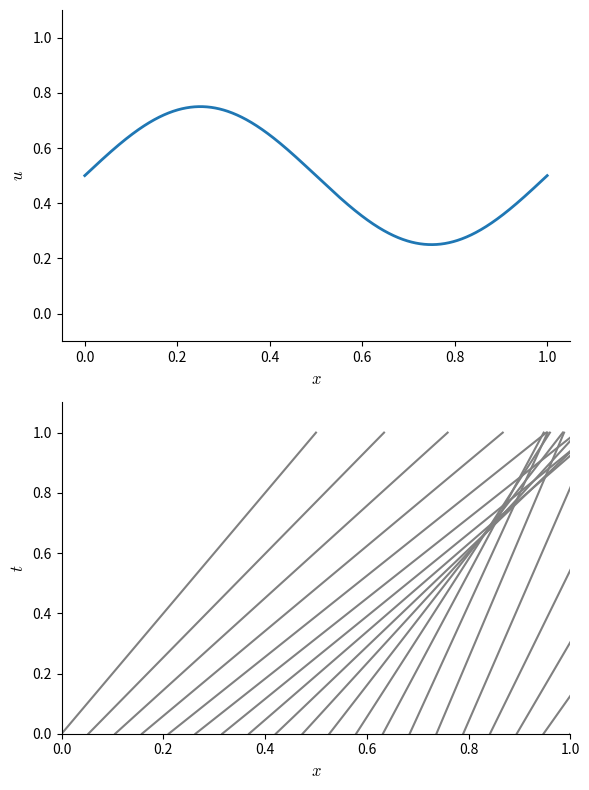

Generate this figure with matplotlib:
import numpy as np
import matplotlib as mpl
import matplotlib.pyplot as plt

mpl.rcParams['mathtext.fontset'] = 'cm'
mpl.rcParams['mathtext.rm'] = 'serif'


def fun(x):
    state = np.zeros_like(x)
    state[x < 0.5] = 1.0
    return state

def funs(x):
    state = 0.5 + 0.25*np.sin(2.0*np.pi*x)
    return state

def funr(x):
    state = np.ones_like(x)
    state[x < 0.5] = 0.2
    return state

npts_plot = 1000
xplot = np.linspace(0.0, 1.0, npts_plot)

nchar = 20
xchar = np.linspace(0.0, 1.0, nchar)

state = funs(xplot)
print(type(state))

plt.subplot(211)

plt.plot(xplot, state, lw=2)


ax = plt.gca()
ax.spines['right'].set_visible(False)
ax.spines['top'].set_visible(False)
ax.spines['right'].set_visible(False)
ax.spines['top'].set_visible(False)
ax.spines['right'].set_visible(False)
ax.spines['top'].set_visible(False)
ax.xaxis.set_ticks_position('bottom')
ax.yaxis.set_ticks_position('left')

plt.ylim(-0.1, 1.1)

plt.xlabel(r"$x$", fontsize="large")
plt.ylabel(r"$u$", fontsize="large")



plt.subplot(212)

uchar = funs(xchar)
t = np.linspace(0.0, 1.0, 100)
for n in range(nchar):
    xc = xchar[n] + uchar[n]*t
    plt.plot(xc, t, color="0.5")

ax = plt.gca()
ax.spines['right'].set_visible(False)
ax.spines['top'].set_visible(False)
ax.spines['right'].set_visible(False)
ax.spines['top'].set_visible(False)
ax.spines['right'].set_visible(False)
ax.spines['top'].set_visible(False)
ax.xaxis.set_ticks_position('bottom')
ax.yaxis.set_ticks_position('left')

plt.xlabel(r"$x$", fontsize="large")
plt.ylabel(r"$t$", fontsize="large")

plt.xlim(0.0, 1.0)
plt.ylim(0.0, 1.1)

f = plt.gcf()
f.set_size_inches(6.0, 8.0)

plt.tight_layout()

plt.savefig("burgers-characteristics.pdf")

